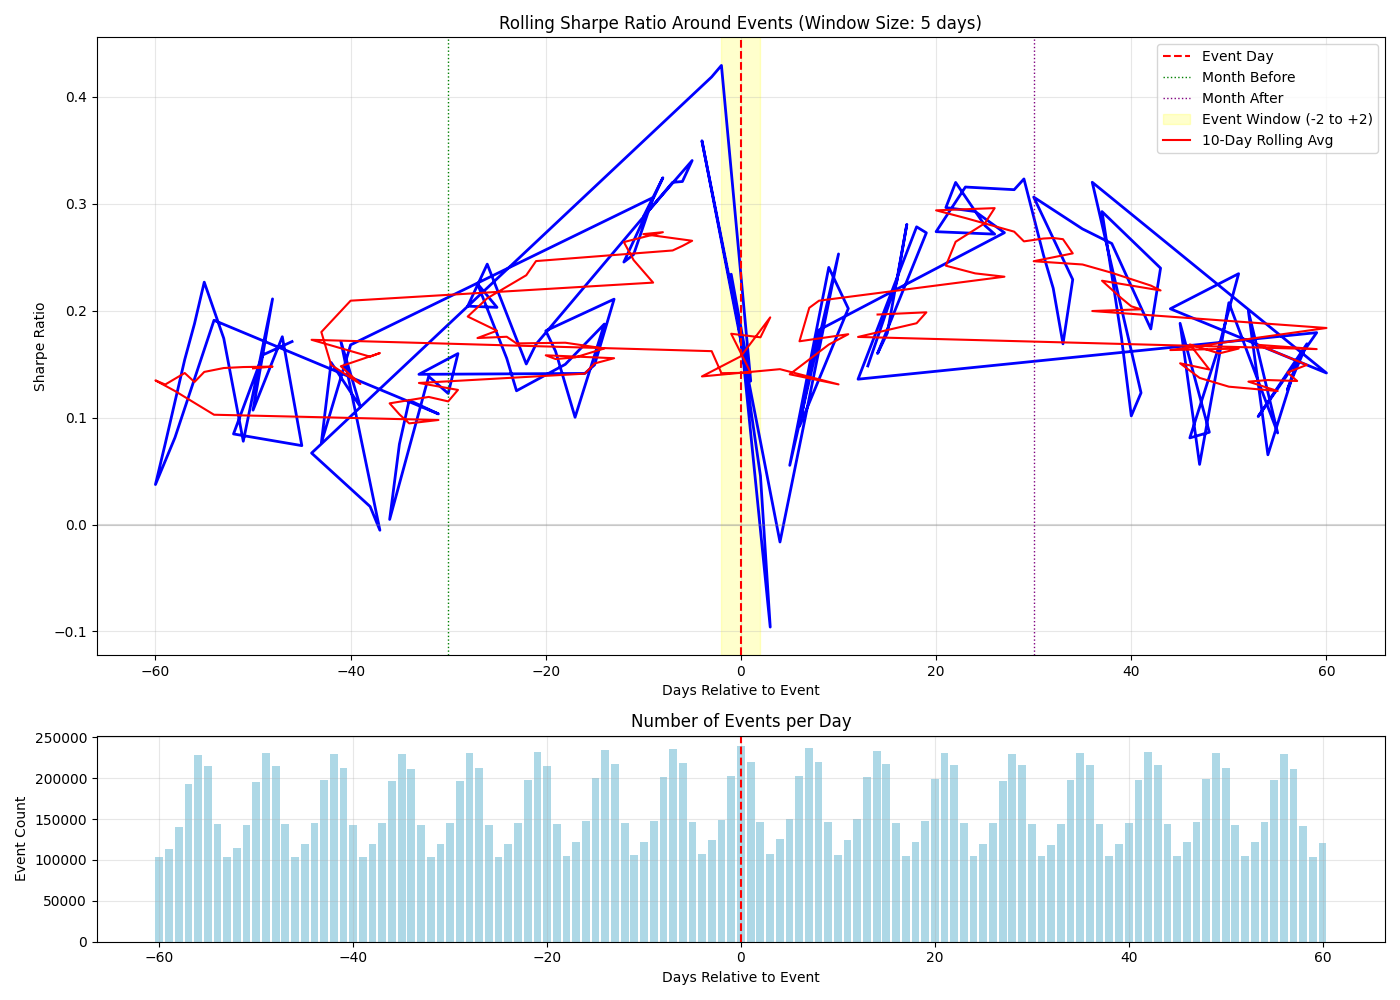

The file beside this chart, header and first rows:
days_to_event, mean_return, std_dev, sharpe_ratio, num_observations, unique_events
-46, 0.0004782, 0.04436, 0.1711, 727310, 104074
-49, 0.0004638, 0.04642, 0.1586, 927694, 231003
-52, 0.0002579, 0.04832, 0.08473, 700201, 115173
-45, 0.0002068, 0.04447, 0.07381, 709155, 119220
-47, 0.0005003, 0.04521, 0.1756, 813574, 143970
-50, 0.0003231, 0.04795, 0.107, 898897, 195263
-48, 0.0005986, 0.04502, 0.2111, 889617, 215307
-51, 0.0002398, 0.04886, 0.07789, 787209, 142151
-53, 0.0005305, 0.04837, 0.1741, 720000, 103619
-55, 0.0006318, 0.04425, 0.2267, 883810, 215062
-56, 0.0005727, 0.04841, 0.1878, 919976, 228197
-57, 0.0004745, 0.04882, 0.1543, 889766, 192937
-59, 0.0002441, 0.05132, 0.07552, 549469, 113785
-60, 0.0001305, 0.05534, 0.03742, 356532, 102962
-58, 0.0002526, 0.04929, 0.08137, 777666, 139785
-54, 0.0005529, 0.04595, 0.191, 806046, 143995
-31, 0.0002945, 0.04518, 0.1035, 706659, 119281
-34, 0.0003167, 0.04326, 0.1162, 883502, 211679
-35, 0.0002046, 0.04318, 0.0752, 925652, 229999
-36, 0.00001304, 0.04341, 0.004767, 903237, 196437
-32, 0.0003891, 0.04459, 0.1385, 721386, 103280
-30, 0.000351, 0.04544, 0.1226, 795497, 145039
-29, 0.0004542, 0.0451, 0.1599, 904510, 196952
-33, 0.0003855, 0.04356, 0.1405, 806346, 142107
-16, 0.0004031, 0.04528, 0.1413, 810412, 147824
-15, 0.0004195, 0.0446, 0.1493, 922619, 200690
-13, 0.000588, 0.04428, 0.2108, 903828, 217074
-20, 0.0005018, 0.04397, 0.1812, 893557, 214539
-19, 0.0004477, 0.04383, 0.1621, 817950, 144040
-17, 0.0002785, 0.04407, 0.1003, 719610, 122189
-14, 0.0005205, 0.04407, 0.1875, 945880, 234842
-18, 0.0004108, 0.04352, 0.1498, 733459, 104867
-23, 0.0003556, 0.04513, 0.1251, 797975, 145159
-24, 0.0004594, 0.04694, 0.1554, 707920, 119653
-27, 0.0006461, 0.04555, 0.2252, 885502, 212293
-25, 0.0005918, 0.04626, 0.2031, 722417, 103052
-28, 0.0005932, 0.0461, 0.2043, 927489, 230945
-26, 0.0007059, 0.04601, 0.2435, 808203, 142260
-22, 0.0004233, 0.04475, 0.1501, 909462, 197796
-21, 0.0004668, 0.04395, 0.1686, 933849, 232315
-7, 0.000893, 0.04429, 0.32, 950802, 236088
-6, 0.0009051, 0.04478, 0.3208, 909505, 218651
-5, 0.0009612, 0.04482, 0.3404, 831920, 146551
-10, 0.0007946, 0.04382, 0.2879, 723202, 122468
-8, 0.0009065, 0.04437, 0.3243, 926719, 201407
-12, 0.0006816, 0.04408, 0.2455, 825606, 145450
-11, 0.000686, 0.04312, 0.2525, 738869, 105772
-9, 0.0008597, 0.04462, 0.3059, 813840, 148105
-40, 0.0004602, 0.04348, 0.168, 808317, 142962
-43, 0.0002113, 0.0439, 0.07639, 903605, 197152
-42, 0.0004133, 0.04329, 0.1516, 927347, 229781
-39, 0.0002995, 0.04319, 0.1101, 723966, 103169
-41, 0.0004686, 0.0434, 0.1714, 885777, 212713
-37, -0.00001472, 0.04388, -0.005326, 794727, 145430
-38, 0.00004642, 0.04375, 0.01684, 707690, 119692
-44, 0.0001885, 0.04476, 0.06684, 794966, 144739
-3, 0.001226, 0.04648, 0.4186, 729156, 123822
-2, 0.001472, 0.0544, 0.4294, 822368, 149192
1, 0.0005218, 0.06174, 0.1342, 917021, 220216
-1, 0.0009089, 0.06162, 0.2341, 935776, 202783
... 61 more rows
